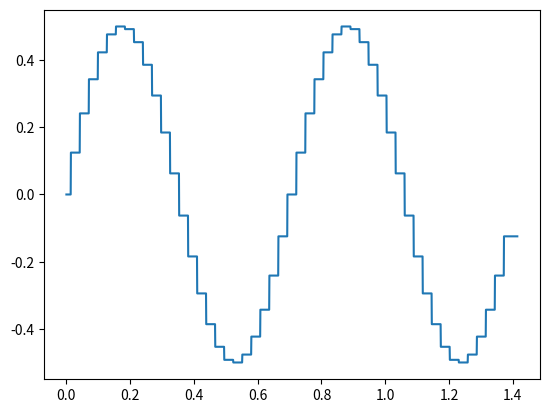

Write the Python code that produced this figure.
# This code contains a `PointCloud` class that lets you
# store a number of points and retrieve the nearest neighbor
# point of the point cloud for any given point.
#
# Then, we have the function `plot_over_line` to plot a discrete
# function - defined by values on the points of the point cloud -
# along a given line with a specified number of samples along the line.
# To this end, the nearest neighbor in the point cloud for each point
# on the line is determined, and that closest discrete function value
# is chosen for plotting.
#
# There are several "issues" with this implementation. First of all, there
# is a poorly named argument in the `plot_over_line` function. But there is
# much more that can be improved. Try to clean this code up and look into
# `plot_over_line_hints.py` for hints on where to start.

from __future__ import annotations
from typing import List
from dataclasses import dataclass
from math import pi, sqrt, sin, cos
from matplotlib.pyplot import plot, show, close


@dataclass
class Point:
    x: float
    y: float

    def distance_to(self, other: Point) -> float:
        dx = other.x - self.x
        dy = other.y - self.y
        return sqrt(dx * dx + dy * dy)


class PointCloud:
    def __init__(self, points: List[Point]) -> None:
        self._points = points

    @property
    def size(self) -> int:
        return len(self._points)

    # This is to make a `PointCloud` iterable, that is, to
    # allow looping over its points like this:
    #
    # for p in point_cloud:
    #     ...
    def __iter__(self):
        return iter(self._points)

    def __getitem__(self, index: int) -> Point:
        return self._points[index]

    def get_nearest(self, p: Point) -> Point:
        # Note: this is very inefficient, but does it for us...
        return min(self._points, key=lambda point: point.distance_to(p))

    def get_nearest_point_index(self, p: Point) -> int:
        # Note: this is very inefficient, but does it for us...
        return self._points.index(self.get_nearest(p))


def plot_over_line(
    point_cloud: PointCloud,
    point_values: List[float],
    p0: Point,
    p1: Point,
    n: int = 1000,
) -> None:
    assert point_cloud.size == len(point_values)

    # First, let us discretize the line into `n` points
    dx = (p1.x - p0.x) / (n - 1)
    dy = (p1.y - p0.y) / (n - 1)
    points_on_line = [
        Point(p0.x + dx * float(i), p0.y + dy * float(i)) for i in range(n)
    ]

    x = []
    y = []
    for i in range(n):
        current = points_on_line[i]
        x.append(p0.distance_to(current))
        y.append(point_values[point_cloud.get_nearest_point_index(current)])

    plot(x, y)
    show()
    close()


def _test_function(position: Point) -> float:
    return sin(2.0 * pi * position.x) * cos(2.0 * pi * position.y)


if __name__ == "__main__":
    print("Plotting along a line though a point cloud...")
    print(
        "Note that this may take some time since we are "
        "doing a brute force nearest neighbor evaluation"
    )

    domain_size = (1.0, 1.0)
    number_of_points = (50, 50)
    dx = (
        domain_size[0] / float(number_of_points[0]),
        domain_size[1] / float(number_of_points[1]),
    )

    point_cloud = PointCloud(
        [
            Point(float(i) * dx[0], float(j) * dx[1])
            for i in range(number_of_points[0])
            for j in range(number_of_points[1])
        ]
    )

    point_values = [_test_function(p) for p in point_cloud]

    plot_over_line(point_cloud, point_values, Point(0.0, 0.0), Point(1.0, 1.0), n=2000)
